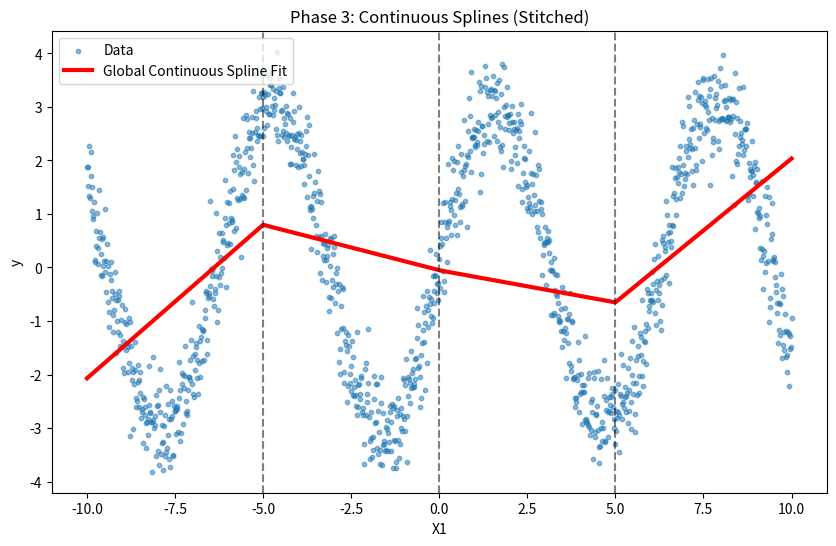

Recreate this plot in Python.
import numpy as np
import matplotlib.pyplot as plt

np.random.seed(42)
num_points = 1200
X1 = np.linspace(-10, 10, num_points)
y_true = np.sin(X1) * 3
noise_std = 0.5
y = y_true + np.random.normal(loc=0, scale=noise_std, size=num_points)

X = X1.reshape(-1, 1)

# Phase 3: The "Stitching" Math (Continuous Splines)
knots = [-5, 0, 5]

# Step 3.1 & 3.2: Build the Global Design Matrix
base = np.c_[np.ones_like(X), X]

# Create list to hold all features
features = [base]

# Add truncated power basis functions for each knot
for k in knots:
    features.append(np.maximum(0, X - k))

X_transformed = np.hstack(features)

# Step 3.3: Fit the Global Model using OLS
theta = np.linalg.inv(X_transformed.T @ X_transformed) @ X_transformed.T @ y

# Step 3.4: Plot the global prediction
y_pred = X_transformed @ theta

plt.figure(figsize=(10, 6))
plt.scatter(X, y, s=10, alpha=0.5, label='Data')
plt.plot(X, y_pred, color='red', linewidth=3, label='Global Continuous Spline Fit')

for knot in knots:
    plt.axvline(knot, color='black', linestyle='--', alpha=0.5)

plt.title("Phase 3: Continuous Splines (Stitched)")
plt.xlabel("X1")
plt.ylabel("y")
plt.legend()
plt.savefig("stitched_plot.png")
print("Saved continuous spline model plot to stitched_plot.png")
